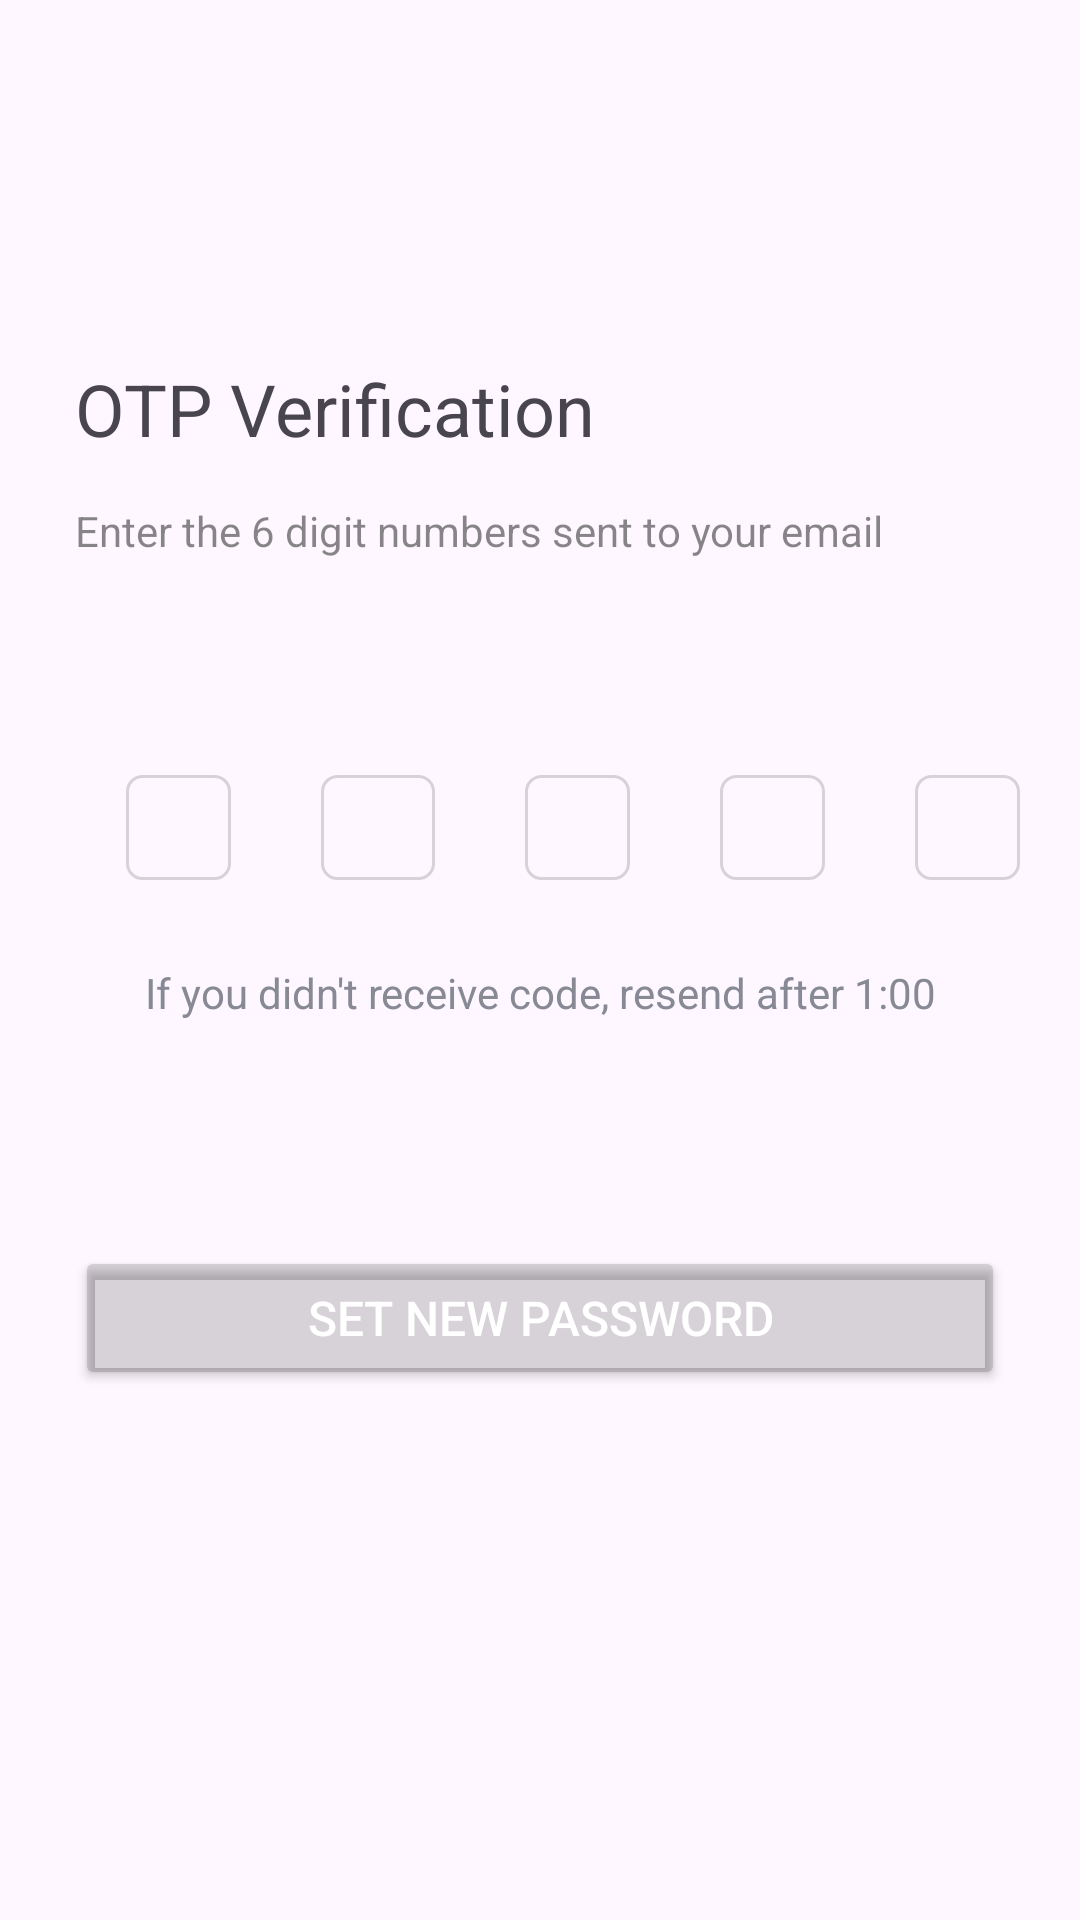

This screen was rendered from an Android layout file. Write that file and the resources it references.
<!-- AndroidManifest.xml: application theme Base.Theme.Chempionat -->
<!-- res/layout/activity_main8.xml -->
<?xml version="1.0" encoding="utf-8"?>
<androidx.constraintlayout.widget.ConstraintLayout xmlns:android="http://schemas.android.com/apk/res/android"
    xmlns:app="http://schemas.android.com/apk/res-auto"
    xmlns:tools="http://schemas.android.com/tools"
    android:layout_width="match_parent"
    android:layout_height="match_parent"
    tools:context=".MainActivity8">

    <EditText
        android:id="@+id/editTextText6"
        android:layout_width="35dp"
        android:layout_height="35dp"
        android:layout_marginTop="72dp"
        android:layout_marginEnd="20dp"
        android:background="@drawable/edittext_border"
        android:ems="10"
        android:inputType="text"
        android:padding="10dp"
        android:textSize="14sp"
        app:layout_constraintEnd_toEndOf="parent"
        app:layout_constraintTop_toBottomOf="@+id/textView2" />

    <EditText
        android:id="@+id/editTextText5"
        android:layout_width="35dp"
        android:layout_height="35dp"
        android:layout_marginTop="72dp"
        android:layout_marginEnd="30dp"
        android:background="@drawable/edittext_border"
        android:ems="10"
        android:inputType="text"
        android:padding="10dp"
        android:textSize="14sp"
        app:layout_constraintEnd_toStartOf="@+id/editTextText"
        app:layout_constraintTop_toBottomOf="@+id/textView2" />

    <EditText
        android:id="@+id/editTextText4"
        android:layout_width="35dp"
        android:layout_height="35dp"
        android:layout_marginTop="72dp"
        android:layout_marginEnd="30dp"
        android:background="@drawable/edittext_border"
        android:ems="10"
        android:inputType="text"
        android:padding="10dp"
        android:textSize="14sp"
        app:layout_constraintEnd_toStartOf="@+id/editTextText6"
        app:layout_constraintTop_toBottomOf="@+id/textView2" />

    <EditText
        android:id="@+id/editTextText3"
        android:layout_width="35dp"
        android:layout_height="35dp"
        android:layout_marginStart="20dp"
        android:layout_marginTop="72dp"
        android:layout_marginEnd="30dp"
        android:background="@drawable/edittext_border"
        android:ems="10"
        android:inputType="text"
        android:padding="10dp"
        android:textSize="14sp"
        app:layout_constraintEnd_toStartOf="@+id/editTextText5"
        app:layout_constraintStart_toStartOf="parent"
        app:layout_constraintTop_toBottomOf="@+id/textView2" />

    <EditText
        android:id="@+id/editTextText2"
        android:layout_width="35dp"
        android:layout_height="35dp"
        android:layout_marginTop="72dp"
        android:layout_marginEnd="30dp"
        android:background="@drawable/edittext_border"
        android:ems="10"
        android:inputType="text"
        android:padding="10dp"
        android:textSize="14sp"
        app:layout_constraintEnd_toStartOf="@+id/editTextText4"
        app:layout_constraintTop_toBottomOf="@+id/textView2" />

    <EditText
        android:id="@+id/editTextText"
        android:layout_width="38dp"
        android:layout_height="35dp"
        android:layout_marginTop="72dp"
        android:layout_marginEnd="30dp"
        android:background="@drawable/edittext_border"
        android:ems="10"
        android:inputType="text"
        android:padding="10dp"
        android:textSize="14sp"
        app:layout_constraintEnd_toStartOf="@+id/editTextText2"
        app:layout_constraintTop_toBottomOf="@+id/textView2" />

    <Button
        android:id="@+id/button"
        android:layout_width="match_parent"
        android:layout_height="wrap_content"
        android:layout_marginStart="25dp"
        android:layout_marginTop="75dp"
        android:layout_marginEnd="25dp"
        android:backgroundTint="#27000000"
        android:text="Set New Password"
        android:textColor="@color/white"
        android:textSize="16sp"
        app:cornerRadius="4dp"
        app:layout_constraintEnd_toEndOf="parent"
        app:layout_constraintStart_toStartOf="parent"
        app:layout_constraintTop_toBottomOf="@+id/textView3" />

    <TextView
        android:id="@+id/textView3"
        android:layout_width="wrap_content"
        android:layout_height="wrap_content"
        android:layout_marginTop="28dp"
        android:gravity="center"
        android:text="If you didn't receive code, resend after 1:00"
        android:textColor="#878995"
        android:textSize="14sp"
        app:layout_constraintEnd_toEndOf="parent"
        app:layout_constraintStart_toStartOf="parent"
        app:layout_constraintTop_toBottomOf="@+id/editTextText" />

    <TextView
        android:id="@+id/textView1"
        android:layout_width="wrap_content"
        android:layout_height="wrap_content"
        android:layout_marginStart="25dp"
        android:layout_marginTop="120dp"
        android:text="OTP Verification"
        android:textSize="24sp"
        app:layout_constraintStart_toStartOf="parent"
        app:layout_constraintTop_toTopOf="parent" />

    <TextView
        android:id="@+id/textView2"
        android:layout_width="wrap_content"
        android:layout_height="wrap_content"
        android:layout_marginStart="25dp"
        android:layout_marginTop="15dp"
        android:text="Enter the 6 digit numbers sent to your email"
        android:textColor="#77000000"
        app:layout_constraintStart_toStartOf="parent"
        app:layout_constraintTop_toBottomOf="@+id/textView1" />
</androidx.constraintlayout.widget.ConstraintLayout>
<!-- resources referenced by this layout -->
<resources>
  <color name="white">#FFFFFFFF</color>
  <!-- drawable edittext_border (drawable) -->
  <?xml version="1.0" encoding="utf-8"?>
  <shape xmlns:android="http://schemas.android.com/apk/res/android"
      android:shape="rectangle">
      <solid android:color="@android:color/transparent"
          android:padding="10dp"/>
      <stroke
          android:width="1dp"
          android:color="#27000000" />
      <corners
          android:bottomRightRadius="5dp"
          android:bottomLeftRadius="5dp"
          android:topLeftRadius="5dp"
          android:topRightRadius="5dp" />
  </shape>
  <style name="Base.Theme.Chempionat" parent="Theme.Material3.DayNight.NoActionBar">
          
          
      </style>
</resources>
